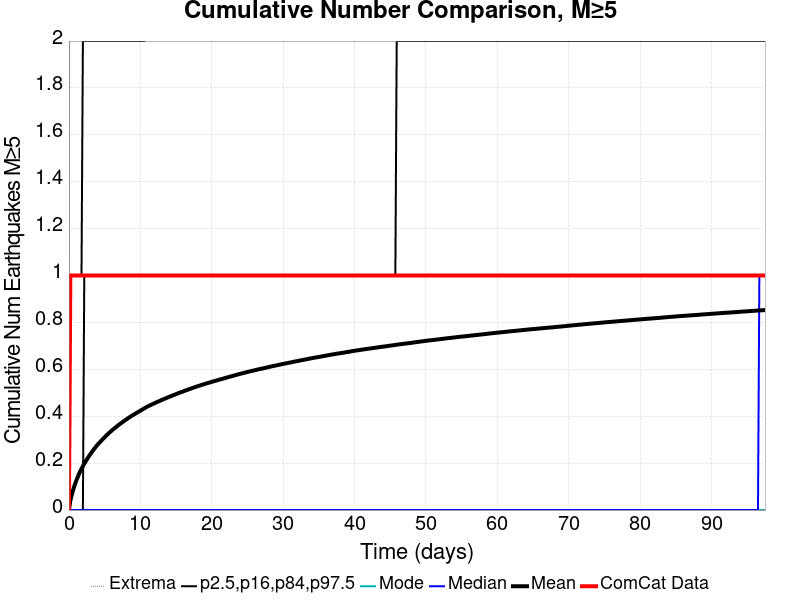

The data file committed next to this chart (first rows):
Time (days), ComCat Data, Simulation Mean, Simulation Median, Simulation Mode, Simulation Minimum, Simulation Maximum, 2.5 %-ile, 16 %-ile, 84 %-ile, 97.5 %-ile
0.0, 0.0, 0.0, 0.0, 0.0, 0.0, 0.0, 0.0, 0.0, 0.0, 0.0
0.1954, 1.0, 0.04006, 0.0, 0.0, 0.0, 4.0, 0.0, 0.0, 0.0, 1.0
0.3907, 1.0, 0.06455, 0.0, 0.0, 0.0, 5.0, 0.0, 0.0, 0.0, 1.0
0.5861, 1.0, 0.08536, 0.0, 0.0, 0.0, 6.0, 0.0, 0.0, 0.0, 1.0
0.7814, 1.0, 0.1046, 0.0, 0.0, 0.0, 6.0, 0.0, 0.0, 0.0, 1.0
0.9768, 1.0, 0.1212, 0.0, 0.0, 0.0, 6.0, 0.0, 0.0, 0.0, 1.0
1.172, 1.0, 0.1366, 0.0, 0.0, 0.0, 6.0, 0.0, 0.0, 0.0, 1.0
1.368, 1.0, 0.1508, 0.0, 0.0, 0.0, 6.0, 0.0, 0.0, 0.0, 1.0
1.563, 1.0, 0.164, 0.0, 0.0, 0.0, 6.0, 0.0, 0.0, 0.0, 1.0
1.758, 1.0, 0.176, 0.0, 0.0, 0.0, 7.0, 0.0, 0.0, 0.0, 1.0
1.954, 1.0, 0.1873, 0.0, 0.0, 0.0, 7.0, 0.0, 0.0, 0.0, 2.0
2.149, 1.0, 0.1977, 0.0, 0.0, 0.0, 8.0, 0.0, 0.0, 1.0, 2.0
2.344, 1.0, 0.2078, 0.0, 0.0, 0.0, 8.0, 0.0, 0.0, 1.0, 2.0
2.54, 1.0, 0.2174, 0.0, 0.0, 0.0, 9.0, 0.0, 0.0, 1.0, 2.0
2.735, 1.0, 0.2266, 0.0, 0.0, 0.0, 9.0, 0.0, 0.0, 1.0, 2.0
2.93, 1.0, 0.2354, 0.0, 0.0, 0.0, 9.0, 0.0, 0.0, 1.0, 2.0
3.126, 1.0, 0.2438, 0.0, 0.0, 0.0, 9.0, 0.0, 0.0, 1.0, 2.0
3.321, 1.0, 0.2524, 0.0, 0.0, 0.0, 9.0, 0.0, 0.0, 1.0, 2.0
3.516, 1.0, 0.2601, 0.0, 0.0, 0.0, 9.0, 0.0, 0.0, 1.0, 2.0
3.712, 1.0, 0.2678, 0.0, 0.0, 0.0, 9.0, 0.0, 0.0, 1.0, 2.0
3.907, 1.0, 0.2753, 0.0, 0.0, 0.0, 9.0, 0.0, 0.0, 1.0, 2.0
4.103, 1.0, 0.2821, 0.0, 0.0, 0.0, 9.0, 0.0, 0.0, 1.0, 2.0
4.298, 1.0, 0.2882, 0.0, 0.0, 0.0, 9.0, 0.0, 0.0, 1.0, 2.0
4.493, 1.0, 0.2946, 0.0, 0.0, 0.0, 9.0, 0.0, 0.0, 1.0, 2.0
4.689, 1.0, 0.3009, 0.0, 0.0, 0.0, 9.0, 0.0, 0.0, 1.0, 2.0
4.884, 1.0, 0.3069, 0.0, 0.0, 0.0, 9.0, 0.0, 0.0, 1.0, 2.0
5.079, 1.0, 0.3127, 0.0, 0.0, 0.0, 9.0, 0.0, 0.0, 1.0, 2.0
5.275, 1.0, 0.3192, 0.0, 0.0, 0.0, 10.0, 0.0, 0.0, 1.0, 2.0
5.47, 1.0, 0.3245, 0.0, 0.0, 0.0, 10.0, 0.0, 0.0, 1.0, 2.0
5.665, 1.0, 0.3303, 0.0, 0.0, 0.0, 11.0, 0.0, 0.0, 1.0, 2.0
5.861, 1.0, 0.3354, 0.0, 0.0, 0.0, 11.0, 0.0, 0.0, 1.0, 2.0
6.056, 1.0, 0.3409, 0.0, 0.0, 0.0, 11.0, 0.0, 0.0, 1.0, 2.0
6.251, 1.0, 0.3456, 0.0, 0.0, 0.0, 11.0, 0.0, 0.0, 1.0, 2.0
6.447, 1.0, 0.3502, 0.0, 0.0, 0.0, 11.0, 0.0, 0.0, 1.0, 2.0
6.642, 1.0, 0.3551, 0.0, 0.0, 0.0, 11.0, 0.0, 0.0, 1.0, 2.0
6.838, 1.0, 0.3599, 0.0, 0.0, 0.0, 11.0, 0.0, 0.0, 1.0, 2.0
7.033, 1.0, 0.3645, 0.0, 0.0, 0.0, 11.0, 0.0, 0.0, 1.0, 2.0
7.228, 1.0, 0.369, 0.0, 0.0, 0.0, 11.0, 0.0, 0.0, 1.0, 2.0
7.424, 1.0, 0.3732, 0.0, 0.0, 0.0, 11.0, 0.0, 0.0, 1.0, 2.0
7.619, 1.0, 0.3777, 0.0, 0.0, 0.0, 12.0, 0.0, 0.0, 1.0, 2.0
7.814, 1.0, 0.382, 0.0, 0.0, 0.0, 12.0, 0.0, 0.0, 1.0, 2.0
8.01, 1.0, 0.386, 0.0, 0.0, 0.0, 12.0, 0.0, 0.0, 1.0, 2.0
8.205, 1.0, 0.3901, 0.0, 0.0, 0.0, 12.0, 0.0, 0.0, 1.0, 2.0
8.4, 1.0, 0.394, 0.0, 0.0, 0.0, 12.0, 0.0, 0.0, 1.0, 2.0
8.596, 1.0, 0.398, 0.0, 0.0, 0.0, 12.0, 0.0, 0.0, 1.0, 2.0
8.791, 1.0, 0.402, 0.0, 0.0, 0.0, 12.0, 0.0, 0.0, 1.0, 2.0
8.986, 1.0, 0.4053, 0.0, 0.0, 0.0, 12.0, 0.0, 0.0, 1.0, 2.0
9.182, 1.0, 0.409, 0.0, 0.0, 0.0, 12.0, 0.0, 0.0, 1.0, 2.0
9.377, 1.0, 0.4124, 0.0, 0.0, 0.0, 13.0, 0.0, 0.0, 1.0, 2.0
9.573, 1.0, 0.4159, 0.0, 0.0, 0.0, 13.0, 0.0, 0.0, 1.0, 2.0
9.768, 1.0, 0.4195, 0.0, 0.0, 0.0, 13.0, 0.0, 0.0, 1.0, 2.0
9.963, 1.0, 0.4228, 0.0, 0.0, 0.0, 13.0, 0.0, 0.0, 1.0, 2.0
10.16, 1.0, 0.4264, 0.0, 0.0, 0.0, 13.0, 0.0, 0.0, 1.0, 2.0
10.35, 1.0, 0.43, 0.0, 0.0, 0.0, 13.0, 0.0, 0.0, 1.0, 2.0
10.55, 1.0, 0.4337, 0.0, 0.0, 0.0, 13.0, 0.0, 0.0, 1.0, 2.0
10.74, 1.0, 0.4372, 0.0, 0.0, 0.0, 13.0, 0.0, 0.0, 1.0, 3.0
10.94, 1.0, 0.4405, 0.0, 0.0, 0.0, 13.0, 0.0, 0.0, 1.0, 3.0
11.14, 1.0, 0.4435, 0.0, 0.0, 0.0, 13.0, 0.0, 0.0, 1.0, 3.0
11.33, 1.0, 0.4462, 0.0, 0.0, 0.0, 13.0, 0.0, 0.0, 1.0, 3.0
11.53, 1.0, 0.449, 0.0, 0.0, 0.0, 13.0, 0.0, 0.0, 1.0, 3.0
... 440 more rows
